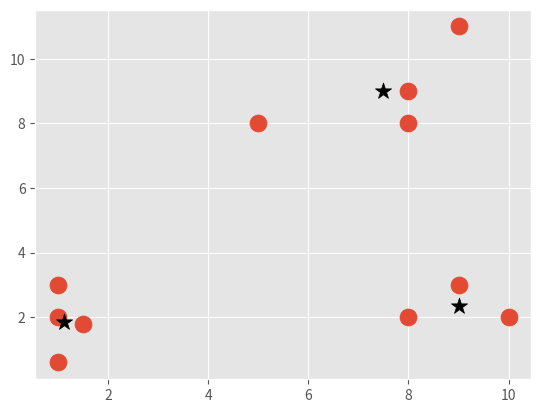

Here is the Python script that generated this plot:
import numpy as np
import matplotlib.pyplot as plt
from matplotlib import style
style.use("ggplot")

X = np.array([[1, 2],
              [5, 8],
              [1.5, 1.8],
              [8, 8],
              [1, 0.6],
              [9, 11],[1, 3],
              [8, 9],
              [8,2],
              [10,2],
              [9,3],])

colors = 10*["g","r","c","y"]


#first assign every signle feature set is a cluster center
# take all of the data points or featureset within that cluster center radius
# within the bandwidth
#take the mean of all the featuresets, that is your new cluster center
# repeat step 2 until you have convergence

class Mean_shift:
    # for now bandwidth = 4
    def __init__(self, radius=4):
        self.radius = radius


    def fit (self,data):
        centroids = {} # empty dict

        #set initial centroids
        for i in range(len(data)):
            centroids[i]= data[i] # centroid i= id, value is datai

        # can have max iter and tolerance
        #infinite loop
        while True:
            new_centroids = [] #empty list
            #cycle through known centroids
            for i in centroids:
                in_bandwidth = []#emty list
                centroid = centroids[i] #new centroid
                # now iterate through the data and decide fetature set is in bandwidth
                for featureset in data:
                    # euclidean distance < radius meands within radius
                    if np.linalg.norm(featureset-centroid) < self.radius:
                        #just append it
                        in_bandwidth.append(featureset)
                #recalculate means , gives means venctor
                new_centroid = np.average(in_bandwidth,axis=0)
                # add to newcentroids list
                new_centroids.append(tuple(new_centroid)) # coverting array to tuple

            #get unique elements from new centroids list
            uniques = sorted(list(set(new_centroids)))

            prev_centroids = dict(centroids) # coping

            centroids = {} # empty dict
            #populate it 
            for i in range(len(uniques)):
                #cenverting back to array
                centroids[i] = np.array(uniques[i])

            optimized = True
            
            for i in centroids:
                #compare to see if equals
                if not np.array_equal(centroids[i],prev_centroids[i]):
                    optimized=False
                
                if not optimized:
                    break
            if optimized:
                break

        #reset centroids
        self.centroids =centroids
    
    def predict(self,data):
        pass

clf= Mean_shift()
clf.fit(X)
centroids = clf.centroids

plt.scatter(X[:,0],X[:,1],s=150)

for c in centroids:
    plt.scatter(centroids[c][0],centroids[c][1],color='k',marker="*",s=150)

plt.show()

##Now we wnat to make radius dynamic 








